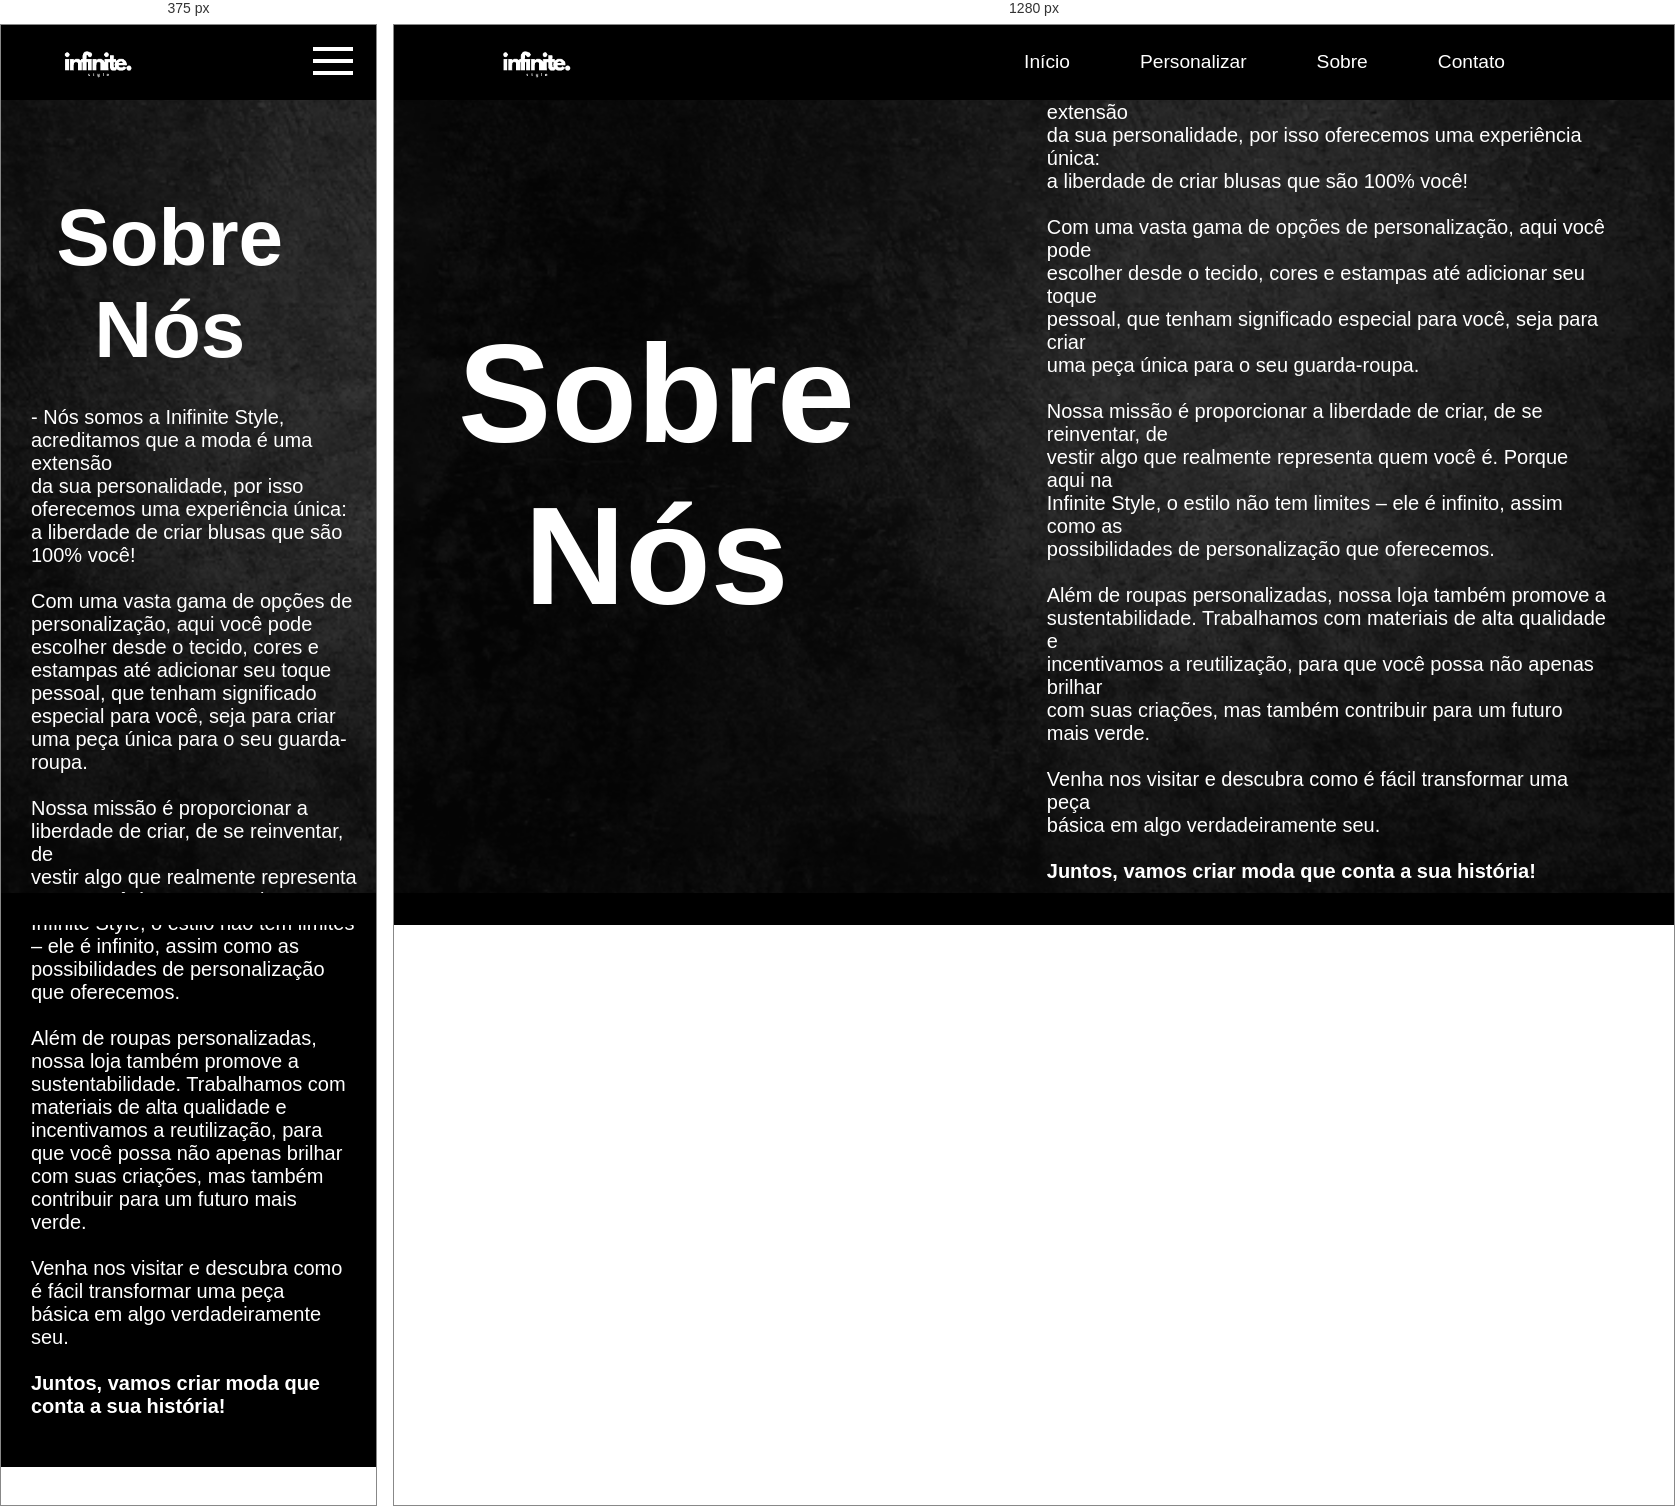
Rendered at 375 px and 1280 px, left to right.

<!-- file: indexsobre.html -->
<!DOCTYPE html>
<html lang="pt-br">
<head>
    <meta charset="UTF-8">
    <meta name="viewport" content="width=device-width, initial-scale=1.0">
    <title>Formulário de Contato</title>
    <link rel="stylesheet" href="stylesobre.css">
    <link rel="stylesheet" href="https://cdnjs.cloudflare.com/ajax/libs/font-awesome/6.0.0-beta3/css/all.min.css">
    <link rel="stylesheet" href="https://cdnjs.cloudflare.com/ajax/libs/font-awesome/6.0.0-beta3/css/all.min.css">
</head>
<body>
    <main>
        <nav>
            <div class="logo">
                <a href="index.html">
                    <img src="./img/Logo.png" alt="Logo">
                </a>
            </div>
            <div class="menu-icon" onclick="abrirMenu()">
                <img src="img/menu.png" alt="Ícone do menu">
            </div>

            <ul>
                <li><a href="index.html">Início</a></li>
                <li><a href="indexperso.html">Personalizar</a></li>
                <li><a href="indexsobre.html">Sobre</a></li>
                <li><a href="indxexcontato.html">Contato</a></li>
                <li>
                    <a href="indexcar.html" class="carrinho-link">
                        <i class="fas fa-shopping-cart"></i>
                    </a>
                </li>
            </ul>
        </nav>
        <script>
            var menu = document.querySelector('nav ul');
            function abrirMenu() {
                menu.classList.toggle('open');
            }
        </script>
    </main>
    
    <div class="sobre">
        <h1>Sobre<br> Nós</h1>
    </div>

    <div class="textin">
        <p>
            - Nós somos a Inifinite Style, acreditamos que a moda é uma extensão<br>
            da sua personalidade, por isso oferecemos uma experiência única: <br>a
            liberdade de criar blusas que são 100% você!<br> <br>

            Com uma vasta gama de opções de personalização, aqui você pode<br>
            escolher desde o tecido, cores e estampas até adicionar seu toque<br>
            pessoal, que tenham significado especial para você, seja para criar<br>
            uma peça única para o seu guarda-roupa.<br> <br>

            Nossa missão é proporcionar a liberdade de criar, de se reinventar, de<br>
            vestir algo que realmente representa quem você é. Porque aqui na<br>
            Infinite Style, o estilo não tem limites – ele é infinito, assim como as<br>
            possibilidades de personalização que oferecemos.<br> <br>

            Além de roupas personalizadas, nossa loja também promove a<br>
            sustentabilidade. Trabalhamos com materiais de alta qualidade e<br>
            incentivamos a reutilização, para que você possa não apenas brilhar<br>
            com suas criações, mas também contribuir para um futuro mais verde.<br> <br>
            
            Venha nos visitar e descubra como é fácil transformar uma peça<br>
            básica em algo verdadeiramente seu.<br> <br>
            
            <strong>Juntos, vamos criar moda que conta a sua história!</strong>
        </p>
    </div>

    <footer>
        
    </footer>
</body>
</html>


/* @media block from stylesobre.css */
@media (max-width:770px) {

    body{
        flex-direction: column;
        align-items: stretch;
        margin-top: 300px;
    }

    .sobre{
        font-size: 40px;
        margin-bottom: 20px;
        padding-top: 60px;
    }

    .textin{
        padding-left: 30px;
    }

    .textin strong{
        padding-bottom: 50px;
    }
   

    /* MENU */
    .menu-icon{
        display: block;
        z-index: 10;
    }

    nav ul{
        position: fixed;
        top: 0;
        right: 0;
        width: 60%;
        height: 100%;
        display: flex;
        justify-content: center;
        align-items: center;
        flex-direction: column;
        transform: translateX(100%);
        transition: transform 0.6s ease-in;
        background-color: #00000074;
    }
    nav ul.open{
        transform: translateX(0);
    }
    nav ul li{
        margin: 10px 0;
    }
    nav ul li a{
        font-size: 1.6rem;
    }

}